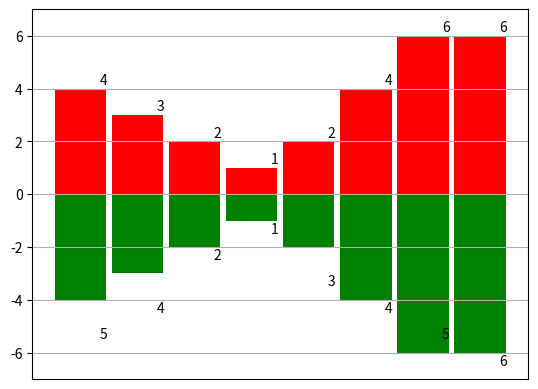

This figure's Python source:
import numpy as np
import matplotlib.pyplot as plt
x0 = np.arange(8)
y1 = np.array([4,3,2,1,2,4,6,6])
y2 = np.array([5,4,2,1,3,4,5,6])
plt.ylim(-7,7)
plt.bar(x0,y1,0.9,facecolor='r')
plt.bar(x0,-y1,0.9,facecolor='g')
plt.xticks(())
plt.grid(True)
for x, y in zip(x0,y1):
    plt.text(x + 0.4, y+0.05, '%d' % y, ha='center', va= 'bottom')
for x, y in zip(x0, y2):
    plt.text(x + 0.4, -y - 0.05, '%d' % y, ha='center', va= 'top')
plt.show()
